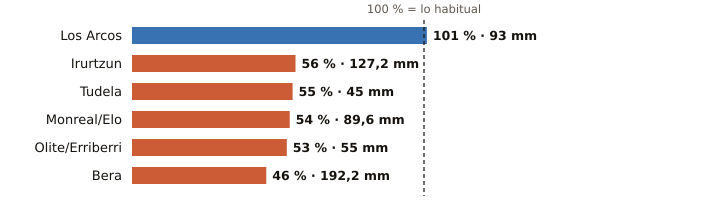

The file beside this chart, header and first rows:
estacion, provincia, indicativo, mm_otono, referencia_mm, pct, periodo_referencia, hasta, hora
Los Arcos, Navarra, 9171K, 93.0, 92.5, 101, 2009-2025, 2026-11-16, 6
Irurtzun, Navarra, 9274X, 127.2, 225.4, 56, 2010-2025, 2026-11-16, 6
Tudela, Navarra, 9302Y, 45.0, 82.1, 55, 2009-2025, 2026-11-16, 6
Monreal/Elo, Navarra, 9262P, 89.6, 164.7, 54, 2011-2025, 2026-11-16, 6
Olite/Erriberri, Navarra, 9252X, 55.0, 103.5, 53, 2009-2025, 2026-11-16, 6
Bera, Navarra, 1010X, 192.2, 414.9, 46, 2009-2025, 2026-11-16, 6
